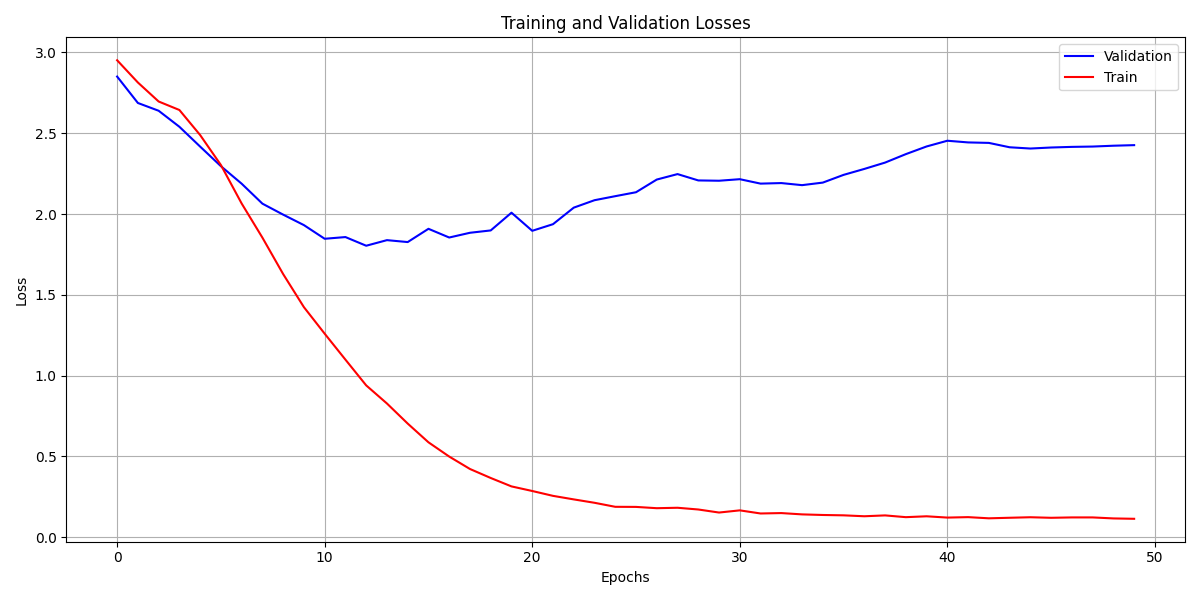

Data behind this chart, as committed beside it:
, loss, grad_norm, learning_rate, epoch, step, eval_loss, eval_accuracy, eval_runtime, eval_samples_per_second, eval_steps_per_second, train_runtime, train_samples_per_second, train_steps_per_second, total_flos, train_loss
0, 2.952, 1.563, 9.8e-05, 1.0, 2, , , , , , , , , , 
1, , , , 1.0, 2, 2.851, 0.1774, 0.1712, 362.1, 5.841, , , , , 
2, 2.814, 15.59, 9.6e-05, 2.0, 4, , , , , , , , , , 
3, , , , 2.0, 4, 2.687, 0.1774, 0.17, 364.6, 5.881, , , , , 
4, 2.696, 8.307, 9.4e-05, 3.0, 6, , , , , , , , , , 
5, , , , 3.0, 6, 2.639, 0.1774, 0.1701, 364.5, 5.878, , , , , 
6, 2.644, 2.155, 9.200000000000001e-05, 4.0, 8, , , , , , , , , , 
7, , , , 4.0, 8, 2.54, 0.2097, 0.1696, 365.7, 5.898, , , , , 
8, 2.489, 5.126, 9e-05, 5.0, 10, , , , , , , , , , 
9, , , , 5.0, 10, 2.417, 0.371, 0.1702, 364.3, 5.875, , , , , 
10, 2.303, 4.618, 8.800000000000001e-05, 6.0, 12, , , , , , , , , , 
11, , , , 6.0, 12, 2.296, 0.3871, 0.1712, 362.1, 5.84, , , , , 
12, 2.065, 5.637, 8.6e-05, 7.0, 14, , , , , , , , , , 
13, , , , 7.0, 14, 2.188, 0.3548, 0.1712, 362.2, 5.843, , , , , 
14, 1.854, 4.428, 8.4e-05, 8.0, 16, , , , , , , , , , 
15, , , , 8.0, 16, 2.064, 0.4194, 0.1722, 360, 5.807, , , , , 
16, 1.628, 6.445, 8.2e-05, 9.0, 18, , , , , , , , , , 
17, , , , 9.0, 18, 1.996, 0.4355, 0.1713, 361.9, 5.837, , , , , 
18, 1.423, 7.785, 8e-05, 10.0, 20, , , , , , , , , , 
19, , , , 10.0, 20, 1.931, 0.4677, 0.1713, 361.8, 5.836, , , , , 
20, 1.259, 4.521, 7.800000000000001e-05, 11.0, 22, , , , , , , , , , 
21, , , , 11.0, 22, 1.847, 0.4516, 0.1711, 362.4, 5.845, , , , , 
22, 1.099, 6.925, 7.6e-05, 12.0, 24, , , , , , , , , , 
23, , , , 12.0, 24, 1.857, 0.4516, 0.1707, 363.2, 5.858, , , , , 
24, 0.9391, 7.743, 7.4e-05, 13.0, 26, , , , , , , , , , 
25, , , , 13.0, 26, 1.804, 0.4839, 0.291, 213, 3.436, , , , , 
26, 0.827, 6.214, 7.2e-05, 14.0, 28, , , , , , , , , , 
27, , , , 14.0, 28, 1.838, 0.4839, 0.1714, 361.7, 5.834, , , , , 
28, 0.7027, 3.238, 7e-05, 15.0, 30, , , , , , , , , , 
29, , , , 15.0, 30, 1.826, 0.4516, 0.1716, 361.2, 5.826, , , , , 
30, 0.5868, 3.523, 6.800000000000001e-05, 16.0, 32, , , , , , , , , , 
31, , , , 16.0, 32, 1.908, 0.4516, 0.1714, 361.6, 5.833, , , , , 
32, 0.4985, 3.785, 6.6e-05, 17.0, 34, , , , , , , , , , 
33, , , , 17.0, 34, 1.855, 0.4839, 0.1706, 363.4, 5.862, , , , , 
34, 0.4216, 2.993, 6.400000000000001e-05, 18.0, 36, , , , , , , , , , 
35, , , , 18.0, 36, 1.884, 0.4677, 0.1706, 363.5, 5.862, , , , , 
36, 0.3659, 3.704, 6.2e-05, 19.0, 38, , , , , , , , , , 
37, , , , 19.0, 38, 1.898, 0.4516, 0.1719, 360.6, 5.816, , , , , 
38, 0.3138, 2.312, 6e-05, 20.0, 40, , , , , , , , , , 
39, , , , 20.0, 40, 2.008, 0.4194, 0.172, 360.4, 5.813, , , , , 
40, 0.2854, 2.6, 5.8e-05, 21.0, 42, , , , , , , , , , 
41, , , , 21.0, 42, 1.896, 0.4839, 0.1706, 363.5, 5.862, , , , , 
42, 0.2553, 4.272, 5.6000000000000006e-05, 22.0, 44, , , , , , , , , , 
43, , , , 22.0, 44, 1.937, 0.4839, 0.171, 362.5, 5.847, , , , , 
44, 0.2334, 3.063, 5.4000000000000005e-05, 23.0, 46, , , , , , , , , , 
45, , , , 23.0, 46, 2.039, 0.4677, 0.1708, 363, 5.855, , , , , 
46, 0.2124, 2.684, 5.2000000000000004e-05, 24.0, 48, , , , , , , , , , 
47, , , , 24.0, 48, 2.085, 0.4839, 0.1704, 363.9, 5.869, , , , , 
48, 0.1875, 2.21, 5e-05, 25.0, 50, , , , , , , , , , 
49, , , , 25.0, 50, 2.11, 0.4839, 0.172, 360.5, 5.815, , , , , 
50, 0.1869, 2.896, 4.8e-05, 26.0, 52, , , , , , , , , , 
51, , , , 26.0, 52, 2.135, 0.4839, 0.1727, 359, 5.791, , , , , 
52, 0.1789, 3.032, 4.600000000000001e-05, 27.0, 54, , , , , , , , , , 
53, , , , 27.0, 54, 2.213, 0.5, 0.1719, 360.8, 5.819, , , , , 
54, 0.1816, 4.058, 4.4000000000000006e-05, 28.0, 56, , , , , , , , , , 
55, , , , 28.0, 56, 2.247, 0.4839, 0.2926, 211.9, 3.418, , , , , 
56, 0.1709, 2.508, 4.2e-05, 29.0, 58, , , , , , , , , , 
57, , , , 29.0, 58, 2.208, 0.4839, 0.1718, 360.9, 5.821, , , , , 
58, 0.152, 2.161, 4e-05, 30.0, 60, , , , , , , , , , 
59, , , , 30.0, 60, 2.206, 0.4839, 0.172, 360.4, 5.813, , , , , 
... 41 more rows
